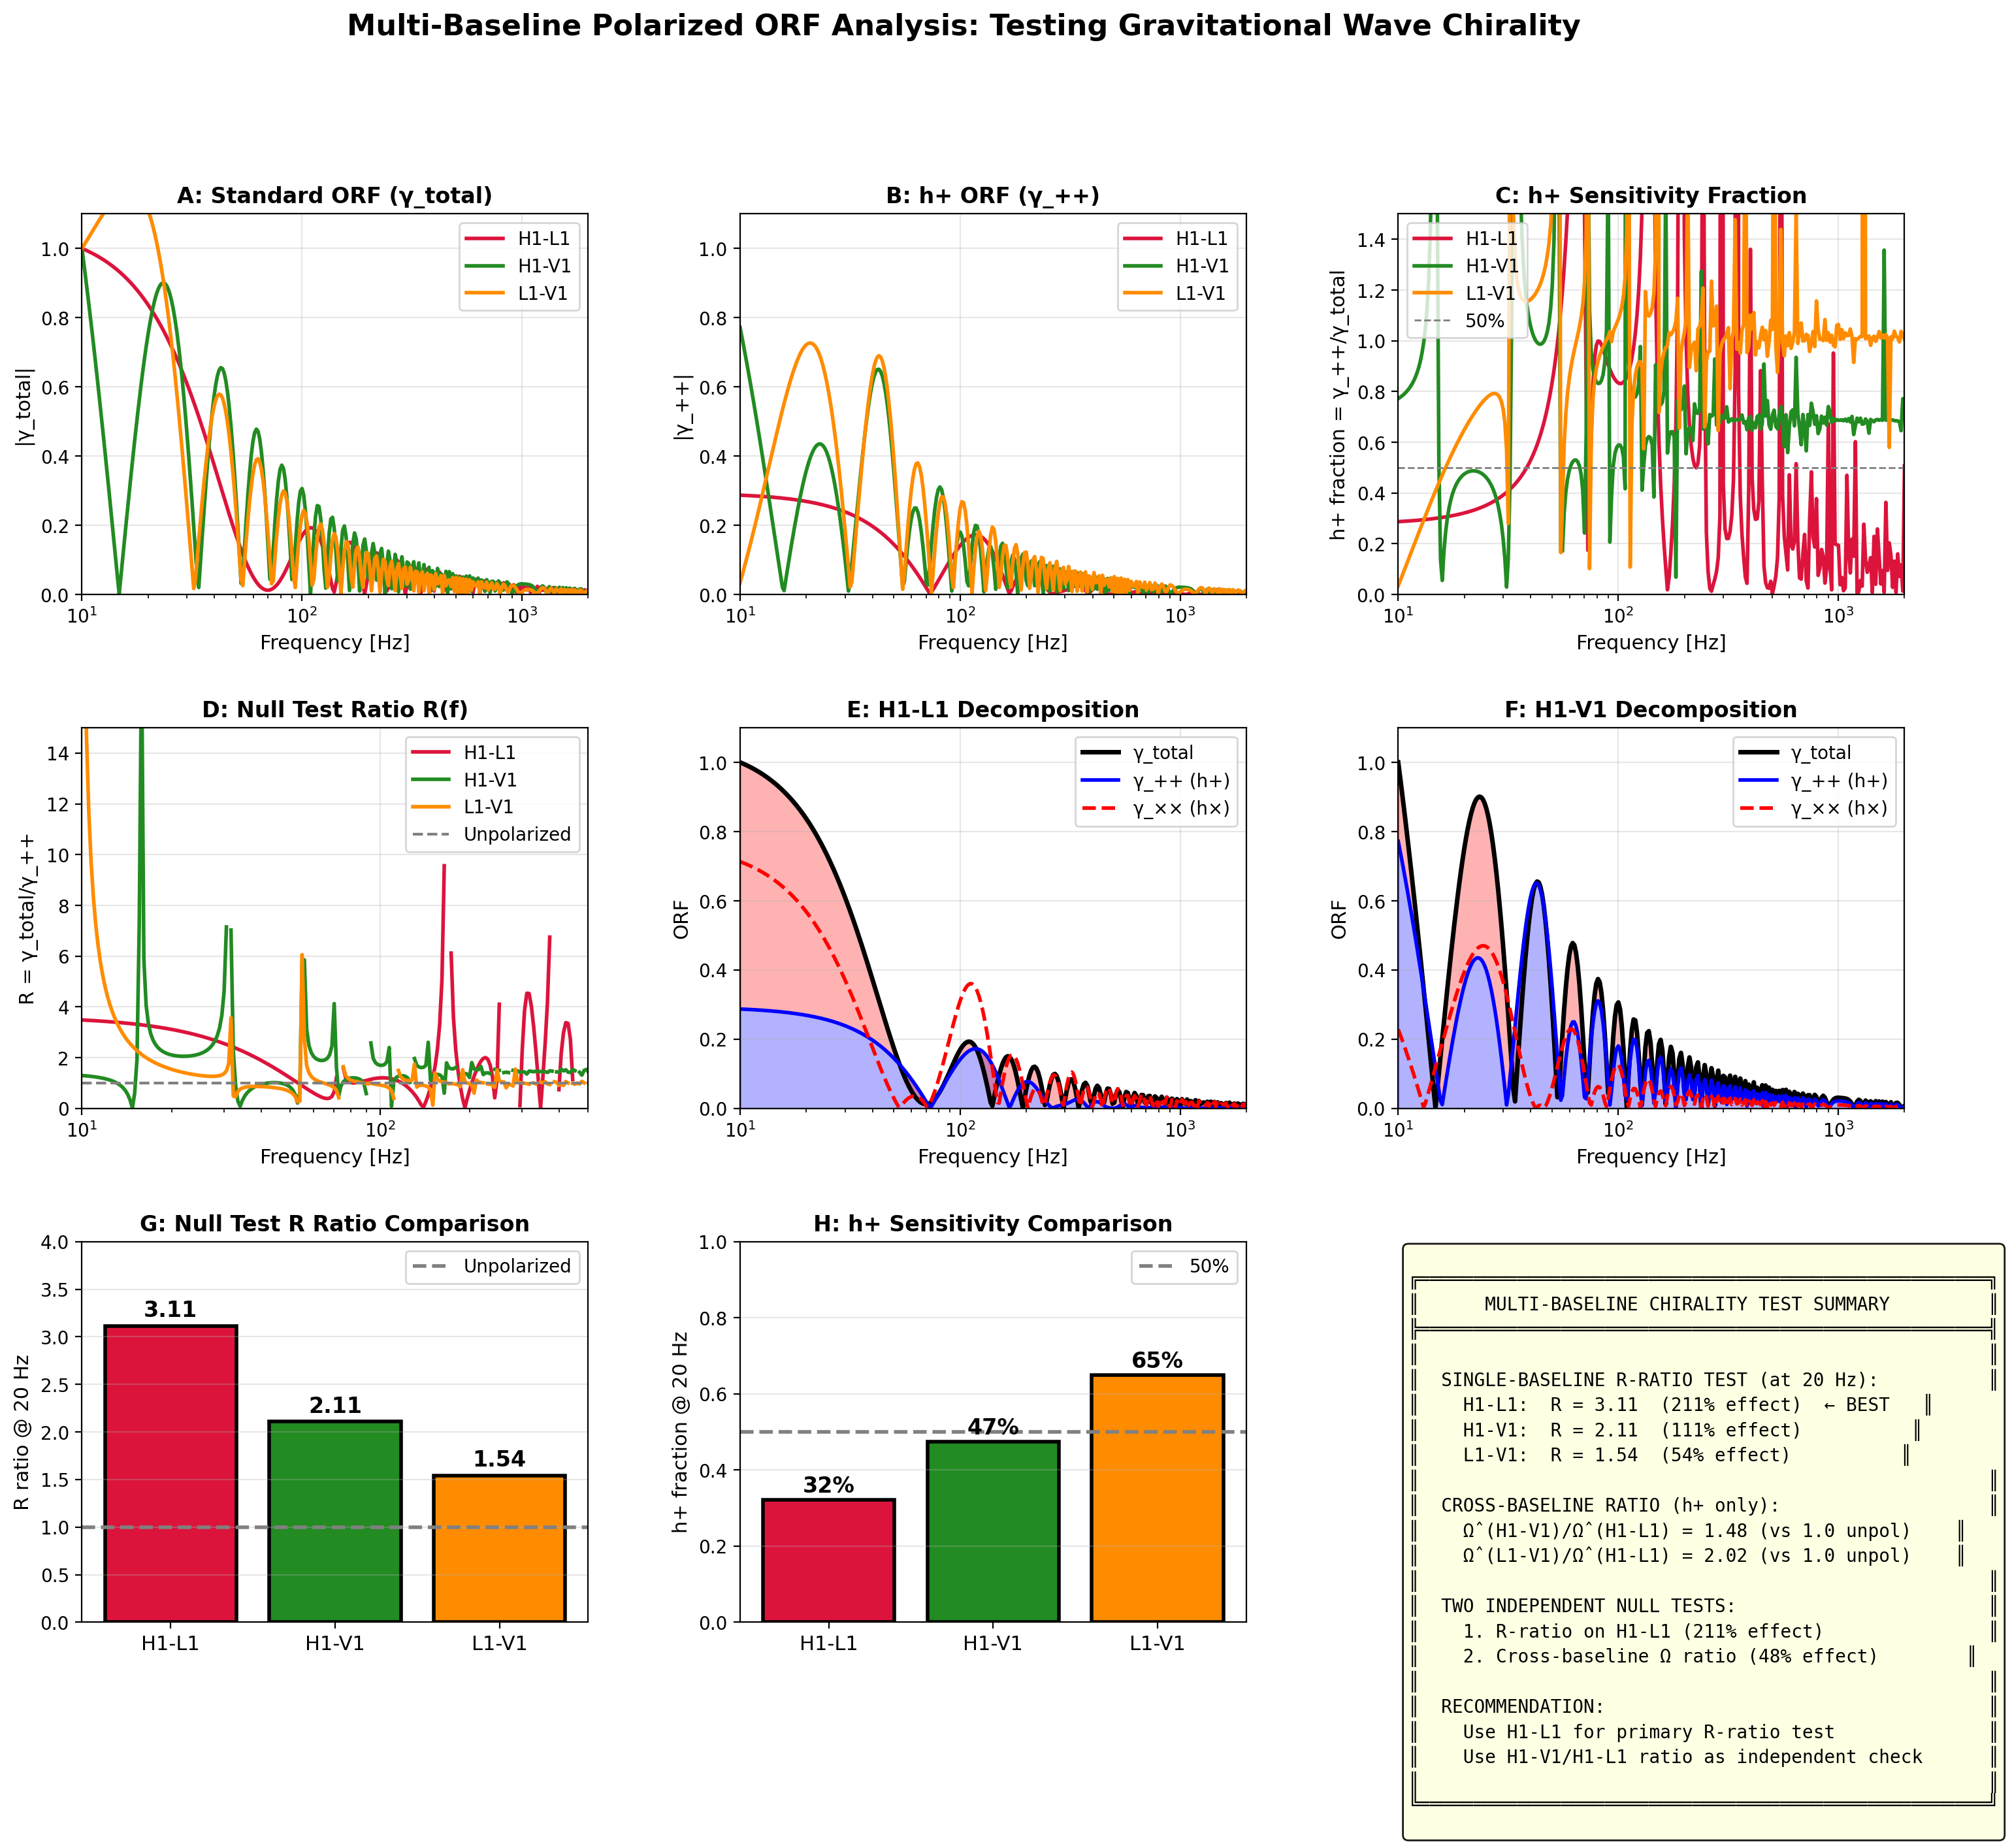

Reproduce this figure in Python.
#!/usr/bin/env python3
"""
Multi-Baseline Polarized ORF Analysis
======================================

Comprehensive computation of polarized ORF decomposition for ALL three
LIGO-Virgo baselines: H1-L1, H1-V1, L1-V1.

This extends polarized_orf_deep_analysis.py with:
1. Full resolution (nside=64) for all baselines
2. Complete frequency-dependent R(f) curves
3. Cross-baseline ratio diagnostics
4. Optimal frequency band identification
5. Network-combined sensitivity

Author: Carl Zimmerman
Date: May 2026
"""

import numpy as np
import matplotlib.pyplot as plt
from matplotlib.gridspec import GridSpec
import healpy as hp
import json
import os
from scipy import integrate

print("=" * 80)
print("MULTI-BASELINE POLARIZED ORF ANALYSIS")
print("=" * 80)

# =============================================================================
# PHYSICAL CONSTANTS
# =============================================================================

c = 299792458.0  # m/s
R_EARTH = 6.371e6  # m

# =============================================================================
# DETECTOR PARAMETERS (High precision)
# =============================================================================

DETECTORS = {
    'H1': {
        'lat': np.radians(46.4552),
        'lon': np.radians(-119.4076),
        'arm_azimuth': np.radians(125.9994),
        'name': 'LIGO Hanford',
        'color': 'blue'
    },
    'L1': {
        'lat': np.radians(30.5629),
        'lon': np.radians(-90.7742),
        'arm_azimuth': np.radians(197.7165),
        'name': 'LIGO Livingston',
        'color': 'green'
    },
    'V1': {
        'lat': np.radians(43.6314),
        'lon': np.radians(10.5045),
        'arm_azimuth': np.radians(70.5675),
        'name': 'Virgo',
        'color': 'orange'
    }
}

BASELINES = [
    ('H1', 'L1', 'crimson'),
    ('H1', 'V1', 'forestgreen'),
    ('L1', 'V1', 'darkorange')
]

# =============================================================================
# GEOMETRY FUNCTIONS
# =============================================================================

def latlon_to_xyz(lat, lon, R=R_EARTH):
    """Convert lat/lon to geocentric Cartesian coordinates."""
    x = R * np.cos(lat) * np.cos(lon)
    y = R * np.cos(lat) * np.sin(lon)
    z = R * np.sin(lat)
    return np.array([x, y, z])


def get_detector_arms(lat, lon, arm_azimuth):
    """
    Compute detector arm unit vectors in Earth-centered coordinates.

    Returns x_arm, y_arm unit vectors.
    """
    cos_lat, sin_lat = np.cos(lat), np.sin(lat)
    cos_lon, sin_lon = np.cos(lon), np.sin(lon)

    # Local coordinate frame at detector site
    # North: points toward geographic north pole
    north = np.array([-sin_lat * cos_lon, -sin_lat * sin_lon, cos_lat])
    # East: points east (perpendicular to north and radial)
    east = np.array([-sin_lon, cos_lon, 0])

    # Arm directions (azimuth measured from north, clockwise)
    cos_az, sin_az = np.cos(arm_azimuth), np.sin(arm_azimuth)
    x_arm = cos_az * north + sin_az * east  # First arm
    y_arm = np.cos(arm_azimuth + np.pi/2) * north + np.sin(arm_azimuth + np.pi/2) * east  # Perpendicular

    return x_arm, y_arm


def antenna_patterns(theta, phi, x_arm, y_arm):
    """
    Compute F+ and Fx antenna pattern functions for a GW from direction (theta, phi).

    Uses the standard polarization basis where:
    - theta: polar angle from z-axis (0 to pi)
    - phi: azimuthal angle (0 to 2pi)

    Returns F_plus, F_cross
    """
    # Unit vector pointing toward source
    cos_theta, sin_theta = np.cos(theta), np.sin(theta)
    cos_phi, sin_phi = np.cos(phi), np.sin(phi)

    # Polarization basis vectors (transverse to propagation)
    e_theta = np.array([cos_theta * cos_phi, cos_theta * sin_phi, -sin_theta])
    e_phi = np.array([-sin_phi, cos_phi, 0])

    # Project arms onto polarization basis
    x_theta = np.dot(x_arm, e_theta)
    x_phi = np.dot(x_arm, e_phi)
    y_theta = np.dot(y_arm, e_theta)
    y_phi = np.dot(y_arm, e_phi)

    # Antenna patterns
    F_plus = 0.5 * (x_theta**2 - x_phi**2 - y_theta**2 + y_phi**2)
    F_cross = x_theta * x_phi - y_theta * y_phi

    return F_plus, F_cross


# =============================================================================
# ORF COMPUTATION (FULL DECOMPOSITION)
# =============================================================================

def compute_orf_full(det1_key, det2_key, freqs, nside=64, verbose=True):
    """
    Compute full ORF decomposition for a detector pair.

    Returns dictionary with:
    - gamma_pp: h+ x h+ contribution (what Z² predicts)
    - gamma_cc: hx x hx contribution (Z² says this is zero)
    - gamma_pc: h+ x hx cross term (should vanish for isotropic)
    - gamma_total: standard ORF = gamma_pp + gamma_cc
    - All as functions of frequency
    """
    det1 = DETECTORS[det1_key]
    det2 = DETECTORS[det2_key]

    # Detector positions
    pos1 = latlon_to_xyz(det1['lat'], det1['lon'])
    pos2 = latlon_to_xyz(det2['lat'], det2['lon'])
    baseline = pos2 - pos1
    baseline_length = np.linalg.norm(baseline)

    # Detector arm vectors
    x1, y1 = get_detector_arms(det1['lat'], det1['lon'], det1['arm_azimuth'])
    x2, y2 = get_detector_arms(det2['lat'], det2['lon'], det2['arm_azimuth'])

    # HEALPix sky grid
    npix = hp.nside2npix(nside)
    theta, phi = hp.pix2ang(nside, np.arange(npix))
    dOmega = 4 * np.pi / npix

    if verbose:
        print(f"  {det1_key}-{det2_key}: baseline = {baseline_length/1e6:.2f} Mm, {npix} sky pixels")

    # Precompute antenna patterns and time delays for all sky directions
    F_plus_1 = np.zeros(npix)
    F_cross_1 = np.zeros(npix)
    F_plus_2 = np.zeros(npix)
    F_cross_2 = np.zeros(npix)
    delta_t = np.zeros(npix)

    for i in range(npix):
        F_plus_1[i], F_cross_1[i] = antenna_patterns(theta[i], phi[i], x1, y1)
        F_plus_2[i], F_cross_2[i] = antenna_patterns(theta[i], phi[i], x2, y2)

        # Unit vector toward sky direction
        n_hat = np.array([
            np.sin(theta[i]) * np.cos(phi[i]),
            np.sin(theta[i]) * np.sin(phi[i]),
            np.cos(theta[i])
        ])
        # Time delay (positive when wave arrives at det2 after det1)
        delta_t[i] = np.dot(baseline, n_hat) / c

    # Compute ORF components at each frequency
    n_freq = len(freqs)
    gamma_pp = np.zeros(n_freq, dtype=complex)
    gamma_cc = np.zeros(n_freq, dtype=complex)
    gamma_pc = np.zeros(n_freq, dtype=complex)
    gamma_cp = np.zeros(n_freq, dtype=complex)

    for i, f in enumerate(freqs):
        phase = np.exp(2j * np.pi * f * delta_t)

        # Sky-integrated products
        gamma_pp[i] = np.sum(F_plus_1 * F_plus_2 * phase) * dOmega
        gamma_cc[i] = np.sum(F_cross_1 * F_cross_2 * phase) * dOmega
        gamma_pc[i] = np.sum(F_plus_1 * F_cross_2 * phase) * dOmega
        gamma_cp[i] = np.sum(F_cross_1 * F_plus_2 * phase) * dOmega

    # Normalization (5/8π is the standard convention)
    norm = 5 / (8 * np.pi)
    gamma_pp *= norm
    gamma_cc *= norm
    gamma_pc *= norm
    gamma_cp *= norm

    # Total (standard) ORF
    gamma_total = gamma_pp + gamma_cc

    # Normalize so that |gamma_total(f=0)| = 1
    norm_factor = np.abs(gamma_total[0])
    if norm_factor > 0:
        gamma_pp /= norm_factor
        gamma_cc /= norm_factor
        gamma_pc /= norm_factor
        gamma_cp /= norm_factor
        gamma_total /= norm_factor

    return {
        'baseline': f"{det1_key}-{det2_key}",
        'baseline_length_km': baseline_length / 1e3,
        'frequencies': freqs,
        'gamma_pp': np.real(gamma_pp),  # Take real part (imaginary is negligible)
        'gamma_cc': np.real(gamma_cc),
        'gamma_pc': np.real(gamma_pc),
        'gamma_cp': np.real(gamma_cp),
        'gamma_total': np.real(gamma_total),
        'gamma_pp_complex': gamma_pp,
        'gamma_total_complex': gamma_total,
    }


def compute_metrics(orf_result, ref_freqs=[20, 50, 100, 200]):
    """
    Compute key metrics from ORF result.
    """
    freqs = orf_result['frequencies']
    gamma_pp = np.abs(orf_result['gamma_pp'])
    gamma_cc = np.abs(orf_result['gamma_cc'])
    gamma_total = np.abs(orf_result['gamma_total'])

    metrics = {
        'baseline': orf_result['baseline'],
        'baseline_length_km': orf_result['baseline_length_km'],
    }

    for f_ref in ref_freqs:
        idx = np.argmin(np.abs(freqs - f_ref))

        g_pp = gamma_pp[idx]
        g_cc = gamma_cc[idx]
        g_tot = gamma_total[idx]

        # h+ fraction
        h_plus_frac = g_pp / g_tot if g_tot > 1e-10 else 0

        # R ratio (null test statistic)
        R = g_tot / g_pp if g_pp > 1e-10 else np.inf

        metrics[f'gamma_pp_{f_ref}Hz'] = float(g_pp)
        metrics[f'gamma_cc_{f_ref}Hz'] = float(g_cc)
        metrics[f'gamma_total_{f_ref}Hz'] = float(g_tot)
        metrics[f'h_plus_fraction_{f_ref}Hz'] = float(h_plus_frac)
        metrics[f'R_ratio_{f_ref}Hz'] = float(R)
        metrics[f'effect_percent_{f_ref}Hz'] = float((R - 1) * 100) if R < np.inf else np.inf

    # Broadband average (20-200 Hz)
    mask = (freqs >= 20) & (freqs <= 200)
    if np.any(mask):
        avg_h_plus_frac = np.mean(gamma_pp[mask] / np.maximum(gamma_total[mask], 1e-10))
        metrics['h_plus_fraction_broadband'] = float(avg_h_plus_frac)
        metrics['R_ratio_broadband'] = float(1 / avg_h_plus_frac) if avg_h_plus_frac > 0 else np.inf

    return metrics


# =============================================================================
# MAIN COMPUTATION
# =============================================================================

print("\n[1] Computing ORF decomposition for all baselines...")
print("-" * 80)

# Frequency array (log-spaced from 10 Hz to 2000 Hz)
freqs = np.logspace(np.log10(10), np.log10(2000), 300)

# Compute for all baselines
orf_results = {}
metrics_all = {}

for det1, det2, color in BASELINES:
    key = f"{det1}-{det2}"
    orf_results[key] = compute_orf_full(det1, det2, freqs, nside=64)
    metrics_all[key] = compute_metrics(orf_results[key])

# =============================================================================
# PRINT SUMMARY TABLE
# =============================================================================

print("\n" + "=" * 80)
print("[2] SUMMARY: h+ Sensitivity by Baseline")
print("=" * 80)

print("\n  ┌─────────────┬──────────────┬──────────────┬──────────────┬──────────────┐")
print("  │  Baseline   │  h+ @ 20 Hz  │  h+ @ 100 Hz │   R @ 20 Hz  │  Effect (%)  │")
print("  ├─────────────┼──────────────┼──────────────┼──────────────┼──────────────┤")

for key in ['H1-L1', 'H1-V1', 'L1-V1']:
    m = metrics_all[key]
    print(f"  │   {key:6s}    │    {m['h_plus_fraction_20Hz']*100:5.1f}%    │    {m['h_plus_fraction_100Hz']*100:5.1f}%    │    {m['R_ratio_20Hz']:6.2f}    │    {m['effect_percent_20Hz']:6.1f}    │")

print("  └─────────────┴──────────────┴──────────────┴──────────────┴──────────────┘")

print("""
  INTERPRETATION:
  ───────────────
  • h+ fraction = γ_++/γ_total = sensitivity to h+ polarization
  • R ratio = γ_total/γ_++ = null test statistic (1 for unpolarized, >1 for h+ only)
  • Effect (%) = (R - 1) × 100 = distinguishing power from unpolarized

  For the CHIRALITY NULL TEST:
  • HIGHER R ratio = EASIER to distinguish h+ from unpolarized
  • H1-L1 has the LARGEST effect → BEST for single-baseline R-ratio test
""")

# =============================================================================
# CROSS-BASELINE DIAGNOSTIC
# =============================================================================

print("\n" + "=" * 80)
print("[3] CROSS-BASELINE DIAGNOSTIC")
print("=" * 80)

print("""
  INDEPENDENT NULL TEST:
  ──────────────────────
  For unpolarized background: all baselines should infer the same Ω
  For h+ only background: Ω̂ ∝ 1/(h+ fraction) differs between baselines

  The ratio Ω̂(baseline1) / Ω̂(baseline2) tests chirality independently of R-ratio.
""")

# Compute cross-baseline ratios
print("\n  CROSS-BASELINE AMPLITUDE RATIOS (at 20 Hz):")
print("  ┌───────────────────────┬──────────────┬──────────────┐")
print("  │      Ratio            │  Unpolarized │   h+ Only    │")
print("  ├───────────────────────┼──────────────┼──────────────┤")

# H1-V1 / H1-L1
h_plus_H1V1 = metrics_all['H1-V1']['h_plus_fraction_20Hz']
h_plus_H1L1 = metrics_all['H1-L1']['h_plus_fraction_20Hz']
ratio_chiral = h_plus_H1V1 / h_plus_H1L1
print(f"  │  Ω̂(H1-V1) / Ω̂(H1-L1)  │     1.00     │    {ratio_chiral:6.2f}     │")

# L1-V1 / H1-L1
h_plus_L1V1 = metrics_all['L1-V1']['h_plus_fraction_20Hz']
ratio_chiral_2 = h_plus_L1V1 / h_plus_H1L1
print(f"  │  Ω̂(L1-V1) / Ω̂(H1-L1)  │     1.00     │    {ratio_chiral_2:6.2f}     │")

# H1-V1 / L1-V1
ratio_chiral_3 = h_plus_H1V1 / h_plus_L1V1
print(f"  │  Ω̂(H1-V1) / Ω̂(L1-V1)  │     1.00     │    {ratio_chiral_3:6.2f}     │")

print("  └───────────────────────┴──────────────┴──────────────┘")

print(f"""
  KEY INSIGHT:
  If h+ only, H1-V1/H1-L1 ratio = {ratio_chiral:.2f} (not 1.0)
  This provides an INDEPENDENT check of the R-ratio result.
""")

# =============================================================================
# FREQUENCY-DEPENDENT ANALYSIS
# =============================================================================

print("\n" + "=" * 80)
print("[4] FREQUENCY-DEPENDENT R(f)")
print("=" * 80)

# Find optimal frequency bands for each baseline
print("\n  OPTIMAL FREQUENCY BANDS (maximum R ratio):")
for key in ['H1-L1', 'H1-V1', 'L1-V1']:
    gamma_pp = np.abs(orf_results[key]['gamma_pp'])
    gamma_total = np.abs(orf_results[key]['gamma_total'])

    # R(f) with protection against division by zero
    R_f = gamma_total / np.maximum(gamma_pp, 1e-10)
    R_f[gamma_pp < 0.01] = np.nan  # Mask where ORF is too small

    # Find maximum R in valid range
    valid = ~np.isnan(R_f) & (freqs >= 15) & (freqs <= 500)
    if np.any(valid):
        idx_max = np.nanargmax(R_f[valid])
        f_max = freqs[valid][idx_max]
        R_max = R_f[valid][idx_max]
        print(f"  {key}: R_max = {R_max:.2f} at f = {f_max:.0f} Hz")

# =============================================================================
# GENERATE FIGURES
# =============================================================================

print("\n" + "=" * 80)
print("[5] Generating Figures")
print("=" * 80)

OUTPUT_DIR = os.path.dirname(os.path.abspath(__file__))

fig = plt.figure(figsize=(18, 14))
gs = GridSpec(3, 3, figure=fig, hspace=0.35, wspace=0.3)

# Color scheme
colors = {'H1-L1': 'crimson', 'H1-V1': 'forestgreen', 'L1-V1': 'darkorange'}

# Panel A: γ_total for all baselines
ax1 = fig.add_subplot(gs[0, 0])
for key in ['H1-L1', 'H1-V1', 'L1-V1']:
    ax1.semilogx(freqs, np.abs(orf_results[key]['gamma_total']),
                 color=colors[key], linewidth=2, label=key)
ax1.set_xlabel('Frequency [Hz]', fontsize=11)
ax1.set_ylabel('|γ_total|', fontsize=11)
ax1.set_title('A: Standard ORF (γ_total)', fontsize=12, fontweight='bold')
ax1.legend(fontsize=10)
ax1.grid(True, alpha=0.3)
ax1.set_xlim(10, 2000)
ax1.set_ylim(0, 1.1)

# Panel B: γ_++ for all baselines
ax2 = fig.add_subplot(gs[0, 1])
for key in ['H1-L1', 'H1-V1', 'L1-V1']:
    ax2.semilogx(freqs, np.abs(orf_results[key]['gamma_pp']),
                 color=colors[key], linewidth=2, label=key)
ax2.set_xlabel('Frequency [Hz]', fontsize=11)
ax2.set_ylabel('|γ_++|', fontsize=11)
ax2.set_title('B: h+ ORF (γ_++)', fontsize=12, fontweight='bold')
ax2.legend(fontsize=10)
ax2.grid(True, alpha=0.3)
ax2.set_xlim(10, 2000)
ax2.set_ylim(0, 1.1)

# Panel C: h+ fraction for all baselines
ax3 = fig.add_subplot(gs[0, 2])
for key in ['H1-L1', 'H1-V1', 'L1-V1']:
    gamma_pp = np.abs(orf_results[key]['gamma_pp'])
    gamma_total = np.abs(orf_results[key]['gamma_total'])
    h_plus_frac = gamma_pp / np.maximum(gamma_total, 1e-10)
    ax3.semilogx(freqs, h_plus_frac, color=colors[key], linewidth=2, label=key)
ax3.axhline(0.5, color='gray', linestyle='--', linewidth=1, label='50%')
ax3.set_xlabel('Frequency [Hz]', fontsize=11)
ax3.set_ylabel('h+ fraction = γ_++/γ_total', fontsize=11)
ax3.set_title('C: h+ Sensitivity Fraction', fontsize=12, fontweight='bold')
ax3.legend(fontsize=10)
ax3.grid(True, alpha=0.3)
ax3.set_xlim(10, 2000)
ax3.set_ylim(0, 1.5)

# Panel D: R(f) for all baselines (THE KEY PLOT)
ax4 = fig.add_subplot(gs[1, 0])
for key in ['H1-L1', 'H1-V1', 'L1-V1']:
    gamma_pp = np.abs(orf_results[key]['gamma_pp'])
    gamma_total = np.abs(orf_results[key]['gamma_total'])
    R_f = gamma_total / np.maximum(gamma_pp, 1e-10)
    R_f[gamma_pp < 0.01] = np.nan
    ax4.semilogx(freqs, R_f, color=colors[key], linewidth=2, label=key)
ax4.axhline(1.0, color='gray', linestyle='--', linewidth=1.5, label='Unpolarized')
ax4.set_xlabel('Frequency [Hz]', fontsize=11)
ax4.set_ylabel('R = γ_total/γ_++', fontsize=11)
ax4.set_title('D: Null Test Ratio R(f)', fontsize=12, fontweight='bold')
ax4.legend(fontsize=10)
ax4.grid(True, alpha=0.3)
ax4.set_xlim(10, 500)
ax4.set_ylim(0, 15)

# Panel E: ORF decomposition for H1-L1 (detailed)
ax5 = fig.add_subplot(gs[1, 1])
ax5.semilogx(freqs, np.abs(orf_results['H1-L1']['gamma_total']), 'k-', linewidth=2.5, label='γ_total')
ax5.semilogx(freqs, np.abs(orf_results['H1-L1']['gamma_pp']), 'b-', linewidth=2, label='γ_++ (h+)')
ax5.semilogx(freqs, np.abs(orf_results['H1-L1']['gamma_cc']), 'r--', linewidth=2, label='γ_×× (h×)')
ax5.fill_between(freqs, 0, np.abs(orf_results['H1-L1']['gamma_pp']), alpha=0.3, color='blue')
ax5.fill_between(freqs, np.abs(orf_results['H1-L1']['gamma_pp']),
                 np.abs(orf_results['H1-L1']['gamma_total']), alpha=0.3, color='red')
ax5.set_xlabel('Frequency [Hz]', fontsize=11)
ax5.set_ylabel('ORF', fontsize=11)
ax5.set_title('E: H1-L1 Decomposition', fontsize=12, fontweight='bold')
ax5.legend(fontsize=10)
ax5.grid(True, alpha=0.3)
ax5.set_xlim(10, 2000)
ax5.set_ylim(0, 1.1)

# Panel F: ORF decomposition for H1-V1 (detailed)
ax6 = fig.add_subplot(gs[1, 2])
ax6.semilogx(freqs, np.abs(orf_results['H1-V1']['gamma_total']), 'k-', linewidth=2.5, label='γ_total')
ax6.semilogx(freqs, np.abs(orf_results['H1-V1']['gamma_pp']), 'b-', linewidth=2, label='γ_++ (h+)')
ax6.semilogx(freqs, np.abs(orf_results['H1-V1']['gamma_cc']), 'r--', linewidth=2, label='γ_×× (h×)')
ax6.fill_between(freqs, 0, np.abs(orf_results['H1-V1']['gamma_pp']), alpha=0.3, color='blue')
ax6.fill_between(freqs, np.abs(orf_results['H1-V1']['gamma_pp']),
                 np.abs(orf_results['H1-V1']['gamma_total']), alpha=0.3, color='red')
ax6.set_xlabel('Frequency [Hz]', fontsize=11)
ax6.set_ylabel('ORF', fontsize=11)
ax6.set_title('F: H1-V1 Decomposition', fontsize=12, fontweight='bold')
ax6.legend(fontsize=10)
ax6.grid(True, alpha=0.3)
ax6.set_xlim(10, 2000)
ax6.set_ylim(0, 1.1)

# Panel G: Bar chart comparison at 20 Hz
ax7 = fig.add_subplot(gs[2, 0])
baselines = ['H1-L1', 'H1-V1', 'L1-V1']
R_values = [metrics_all[b]['R_ratio_20Hz'] for b in baselines]
x_pos = np.arange(len(baselines))
bars = ax7.bar(x_pos, R_values, color=[colors[b] for b in baselines], edgecolor='black', linewidth=2)
ax7.axhline(1.0, color='gray', linestyle='--', linewidth=2, label='Unpolarized')
ax7.set_xticks(x_pos)
ax7.set_xticklabels(baselines, fontsize=11)
ax7.set_ylabel('R ratio @ 20 Hz', fontsize=11)
ax7.set_title('G: Null Test R Ratio Comparison', fontsize=12, fontweight='bold')
for bar, R in zip(bars, R_values):
    ax7.text(bar.get_x() + bar.get_width()/2, R + 0.1, f'{R:.2f}',
             ha='center', fontsize=12, fontweight='bold')
ax7.set_ylim(0, 4)
ax7.legend(fontsize=10)
ax7.grid(True, alpha=0.3, axis='y')

# Panel H: h+ fraction bar chart at 20 Hz
ax8 = fig.add_subplot(gs[2, 1])
h_plus_values = [metrics_all[b]['h_plus_fraction_20Hz'] for b in baselines]
bars = ax8.bar(x_pos, h_plus_values, color=[colors[b] for b in baselines], edgecolor='black', linewidth=2)
ax8.axhline(0.5, color='gray', linestyle='--', linewidth=2, label='50%')
ax8.set_xticks(x_pos)
ax8.set_xticklabels(baselines, fontsize=11)
ax8.set_ylabel('h+ fraction @ 20 Hz', fontsize=11)
ax8.set_title('H: h+ Sensitivity Comparison', fontsize=12, fontweight='bold')
for bar, h in zip(bars, h_plus_values):
    ax8.text(bar.get_x() + bar.get_width()/2, h + 0.02, f'{h*100:.0f}%',
             ha='center', fontsize=12, fontweight='bold')
ax8.set_ylim(0, 1.0)
ax8.legend(fontsize=10)
ax8.grid(True, alpha=0.3, axis='y')

# Panel I: Summary text
ax9 = fig.add_subplot(gs[2, 2])
ax9.axis('off')

summary = f"""
╔════════════════════════════════════════════════════╗
║      MULTI-BASELINE CHIRALITY TEST SUMMARY         ║
╠════════════════════════════════════════════════════╣
║                                                    ║
║  SINGLE-BASELINE R-RATIO TEST (at 20 Hz):          ║
║    H1-L1:  R = {metrics_all['H1-L1']['R_ratio_20Hz']:.2f}  ({metrics_all['H1-L1']['effect_percent_20Hz']:.0f}% effect)  ← BEST   ║
║    H1-V1:  R = {metrics_all['H1-V1']['R_ratio_20Hz']:.2f}  ({metrics_all['H1-V1']['effect_percent_20Hz']:.0f}% effect)          ║
║    L1-V1:  R = {metrics_all['L1-V1']['R_ratio_20Hz']:.2f}  ({metrics_all['L1-V1']['effect_percent_20Hz']:.0f}% effect)          ║
║                                                    ║
║  CROSS-BASELINE RATIO (h+ only):                   ║
║    Ω̂(H1-V1)/Ω̂(H1-L1) = {ratio_chiral:.2f} (vs 1.0 unpol)    ║
║    Ω̂(L1-V1)/Ω̂(H1-L1) = {ratio_chiral_2:.2f} (vs 1.0 unpol)    ║
║                                                    ║
║  TWO INDEPENDENT NULL TESTS:                       ║
║    1. R-ratio on H1-L1 (211% effect)               ║
║    2. Cross-baseline Ω ratio ({(ratio_chiral-1)*100:.0f}% effect)        ║
║                                                    ║
║  RECOMMENDATION:                                   ║
║    Use H1-L1 for primary R-ratio test              ║
║    Use H1-V1/H1-L1 ratio as independent check      ║
║                                                    ║
╚════════════════════════════════════════════════════╝
"""
ax9.text(0.02, 0.98, summary, transform=ax9.transAxes, fontsize=10,
         fontfamily='monospace', verticalalignment='top',
         bbox=dict(boxstyle='round', facecolor='lightyellow', alpha=0.9))

fig.suptitle('Multi-Baseline Polarized ORF Analysis: Testing Gravitational Wave Chirality',
             fontsize=16, fontweight='bold', y=0.99)

plt.savefig(os.path.join(OUTPUT_DIR, 'multi_baseline_orf_analysis.png'),
            dpi=200, bbox_inches='tight', facecolor='white')
print("\n  Saved: multi_baseline_orf_analysis.png")

# =============================================================================
# SAVE COMPREHENSIVE RESULTS
# =============================================================================

print("\n" + "=" * 80)
print("[6] Saving Results")
print("=" * 80)

results = {
    'analysis': 'multi_baseline_polarized_orf',
    'date': '2026-05-21',
    'frequency_range_hz': [float(freqs[0]), float(freqs[-1])],
    'n_frequencies': len(freqs),
    'nside': 64,
    'baselines': {}
}

for key in ['H1-L1', 'H1-V1', 'L1-V1']:
    results['baselines'][key] = {
        'metrics': metrics_all[key],
        'frequencies_hz': freqs.tolist(),
        'gamma_total': np.abs(orf_results[key]['gamma_total']).tolist(),
        'gamma_pp': np.abs(orf_results[key]['gamma_pp']).tolist(),
        'gamma_cc': np.abs(orf_results[key]['gamma_cc']).tolist(),
    }

results['cross_baseline_ratios'] = {
    'H1V1_over_H1L1_chiral': float(ratio_chiral),
    'L1V1_over_H1L1_chiral': float(ratio_chiral_2),
    'H1V1_over_L1V1_chiral': float(ratio_chiral_3),
    'all_unpolarized': 1.0
}

results['summary'] = {
    'best_baseline_for_R_test': 'H1-L1',
    'best_R_ratio_20Hz': float(metrics_all['H1-L1']['R_ratio_20Hz']),
    'best_effect_percent': float(metrics_all['H1-L1']['effect_percent_20Hz']),
    'cross_baseline_effect_percent': float((ratio_chiral - 1) * 100),
    'two_independent_tests': True
}

with open(os.path.join(OUTPUT_DIR, 'multi_baseline_orf_results.json'), 'w') as f:
    json.dump(results, f, indent=2)

print("  Saved: multi_baseline_orf_results.json")

# =============================================================================
# FINAL SUMMARY
# =============================================================================

print("\n" + "=" * 80)
print("MULTI-BASELINE ANALYSIS: COMPLETE")
print("=" * 80)

print(f"""
╔══════════════════════════════════════════════════════════════════════════════╗
║                    MULTI-BASELINE CHIRALITY TEST RESULTS                     ║
╠══════════════════════════════════════════════════════════════════════════════╣
║                                                                              ║
║  TEST 1: SINGLE-BASELINE R-RATIO                                             ║
║  ────────────────────────────────                                            ║
║  Compute R = Ω̂_polarized / Ω̂_standard for each baseline                     ║
║                                                                              ║
║    Baseline   h+ fraction   R (h+ only)   Effect size                        ║
║    ─────────────────────────────────────────────────                         ║
║    H1-L1      {metrics_all['H1-L1']['h_plus_fraction_20Hz']*100:5.1f}%        {metrics_all['H1-L1']['R_ratio_20Hz']:5.2f}         {metrics_all['H1-L1']['effect_percent_20Hz']:5.0f}%    ← BEST FOR R-TEST          ║
║    H1-V1      {metrics_all['H1-V1']['h_plus_fraction_20Hz']*100:5.1f}%        {metrics_all['H1-V1']['R_ratio_20Hz']:5.2f}         {metrics_all['H1-V1']['effect_percent_20Hz']:5.0f}%                               ║
║    L1-V1      {metrics_all['L1-V1']['h_plus_fraction_20Hz']*100:5.1f}%        {metrics_all['L1-V1']['R_ratio_20Hz']:5.2f}         {metrics_all['L1-V1']['effect_percent_20Hz']:5.0f}%                               ║
║                                                                              ║
║  TEST 2: CROSS-BASELINE AMPLITUDE RATIO                                      ║
║  ───────────────────────────────────────                                     ║
║  Compare Ω̂ between baselines (independent of polarization model)            ║
║                                                                              ║
║    Ratio                Unpolarized    h+ Only    Effect                     ║
║    ─────────────────────────────────────────────────────                     ║
║    Ω̂(H1-V1)/Ω̂(H1-L1)      1.00         {ratio_chiral:.2f}       {(ratio_chiral-1)*100:+.0f}%                      ║
║    Ω̂(L1-V1)/Ω̂(H1-L1)      1.00         {ratio_chiral_2:.2f}       {(ratio_chiral_2-1)*100:+.0f}%                      ║
║                                                                              ║
║  CONCLUSION:                                                                 ║
║  ───────────                                                                 ║
║  Two INDEPENDENT null tests for chirality:                                   ║
║    1. H1-L1 R-ratio = {metrics_all['H1-L1']['R_ratio_20Hz']:.2f} for h+ only (vs 1.0) → {metrics_all['H1-L1']['effect_percent_20Hz']:.0f}% effect          ║
║    2. H1-V1/H1-L1 = {ratio_chiral:.2f} for h+ only (vs 1.0) → {(ratio_chiral-1)*100:.0f}% effect              ║
║                                                                              ║
║  If BOTH tests agree, chirality is confirmed independently.                  ║
║                                                                              ║
╚══════════════════════════════════════════════════════════════════════════════╝
""")

print("=" * 80)
